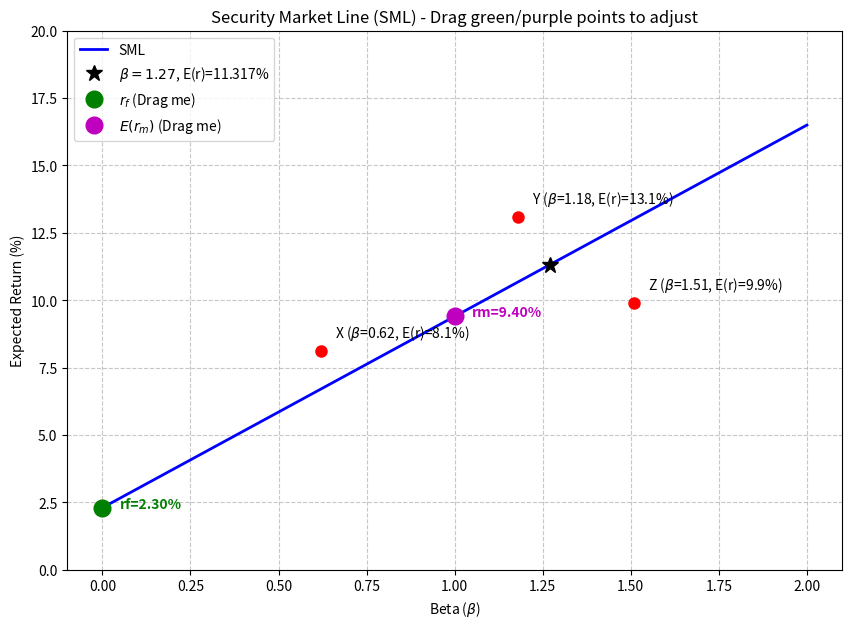

Here is the Python script that generated this plot:
import matplotlib.pyplot as plt
import numpy as np

# 1. 初始参数与计算
rf_init = 2.3
rm_init = 9.4

# SML斜率 = E(rm) - rf
sml_slope = rm_init - rf_init  # 7.1

# Beta 1.27 对应的期望收益 = rf + beta * (E(rm) - rf)
er_at_beta_127 = rf_init + 1.27 * sml_slope  # 11.317

# 2. 绘图设置
fig, ax = plt.subplots(figsize=(10, 7))

beta_range = np.linspace(0, 2, 100)
sml_line, = ax.plot(beta_range, rf_init + beta_range * (rm_init - rf_init), 'b-', linewidth=2, label='SML')

# 标注X, Y, Z三个点
points = {'X': (0.62, 8.1), 'Y': (1.18, 13.1), 'Z': (1.51, 9.9)}
for name, (b, r) in points.items():
    ax.plot(b, r, 'ro', markersize=8)
    ax.annotate(f'{name} ($\\beta$={b}, E(r)={r}%)', (b, r), textcoords="offset points", xytext=(10,10), ha='left')

# 标注 beta 1.27 对应的点
ax.plot(1.27, er_at_beta_127, 'k*', markersize=12, label=f'$\\beta=1.27$, E(r)={er_at_beta_127:.3f}%')

# 3. 可拖拽的 rf 和 rm 点及文本
rf_point, = ax.plot(0, rf_init, 'go', markersize=12, label='$r_f$ (Drag me)', zorder=5)
rm_point, = ax.plot(1, rm_init, 'mo', markersize=12, label='$E(r_m)$ (Drag me)', zorder=5)

rf_text = ax.text(0.05, rf_init, f'rf={rf_init:.2f}%', color='g', fontsize=10, fontweight='bold')
rm_text = ax.text(1.05, rm_init, f'rm={rm_init:.2f}%', color='m', fontsize=10, fontweight='bold')

# 拖拽交互类
class DraggablePoint:
    lock = None
    def __init__(self, point, line, other_point, text_obj, is_rf=True):
        self.point = point
        self.line = line
        self.other_point = other_point
        self.text_obj = text_obj
        self.is_rf = is_rf
        self.press = None
            
    def connect(self):
        self.cidpress = self.point.figure.canvas.mpl_connect('button_press_event', self.on_press)
        self.cidrelease = self.point.figure.canvas.mpl_connect('button_release_event', self.on_release)
        self.cidmotion = self.point.figure.canvas.mpl_connect('motion_notify_event', self.on_motion)

    def on_press(self, event):
        if event.inaxes != self.point.axes or DraggablePoint.lock is not None: return
        contains, attrd = self.point.contains(event)
        if not contains: return
        DraggablePoint.lock = self
        self.press = self.point.get_ydata()[0], event.ydata

    def on_motion(self, event):
        if DraggablePoint.lock is not self or event.inaxes != self.point.axes: return
        y0, ypress = self.press
        dy = event.ydata - ypress
        new_y = y0 + dy
        
        self.point.set_ydata([new_y, new_y])
        
        rf_y = new_y if self.is_rf else self.other_point.get_ydata()[0]
        rm_y = new_y if not self.is_rf else self.other_point.get_ydata()[0]
        
        beta_range = self.line.get_xdata()
        self.line.set_ydata(rf_y + beta_range * (rm_y - rf_y))
        
        # 更新文本位置和内容
        self.text_obj.set_position((0.05 if self.is_rf else 1.05, new_y))
        self.text_obj.set_text(f'{"rf" if self.is_rf else "rm"}={new_y:.2f}%')
        
        self.point.figure.canvas.draw()

    def on_release(self, event):
        if DraggablePoint.lock is not self: return
        DraggablePoint.lock = None
        self.press = None
        self.point.figure.canvas.draw()

    def disconnect(self):
        self.point.figure.canvas.mpl_disconnect(self.cidpress)
        self.point.figure.canvas.mpl_disconnect(self.cidrelease)
        self.point.figure.canvas.mpl_disconnect(self.cidmotion)

dp_rf = DraggablePoint(rf_point, sml_line, rm_point, rf_text, is_rf=True)
dp_rf.connect()
dp_rm = DraggablePoint(rm_point, sml_line, rf_point, rm_text, is_rf=False)
dp_rm.connect()

# 4. 图表美化
ax.set_xlim(-0.1, 2.1)
ax.set_ylim(0, 20)
ax.set_xlabel('Beta ($\\beta$)')
ax.set_ylabel('Expected Return (%)')
ax.set_title('Security Market Line (SML) - Drag green/purple points to adjust')
ax.grid(True, linestyle='--', alpha=0.7)
ax.legend()

# 5. 保存与输出
fig_path = 'sml_plot.png'
plt.savefig(fig_path)

result = {
    'sml_slope': sml_slope,
    'er_at_beta_127': er_at_beta_127,
    'figure_path': fig_path
}

print(result)
# plt.show() # 运行时若需交互可取消注释
